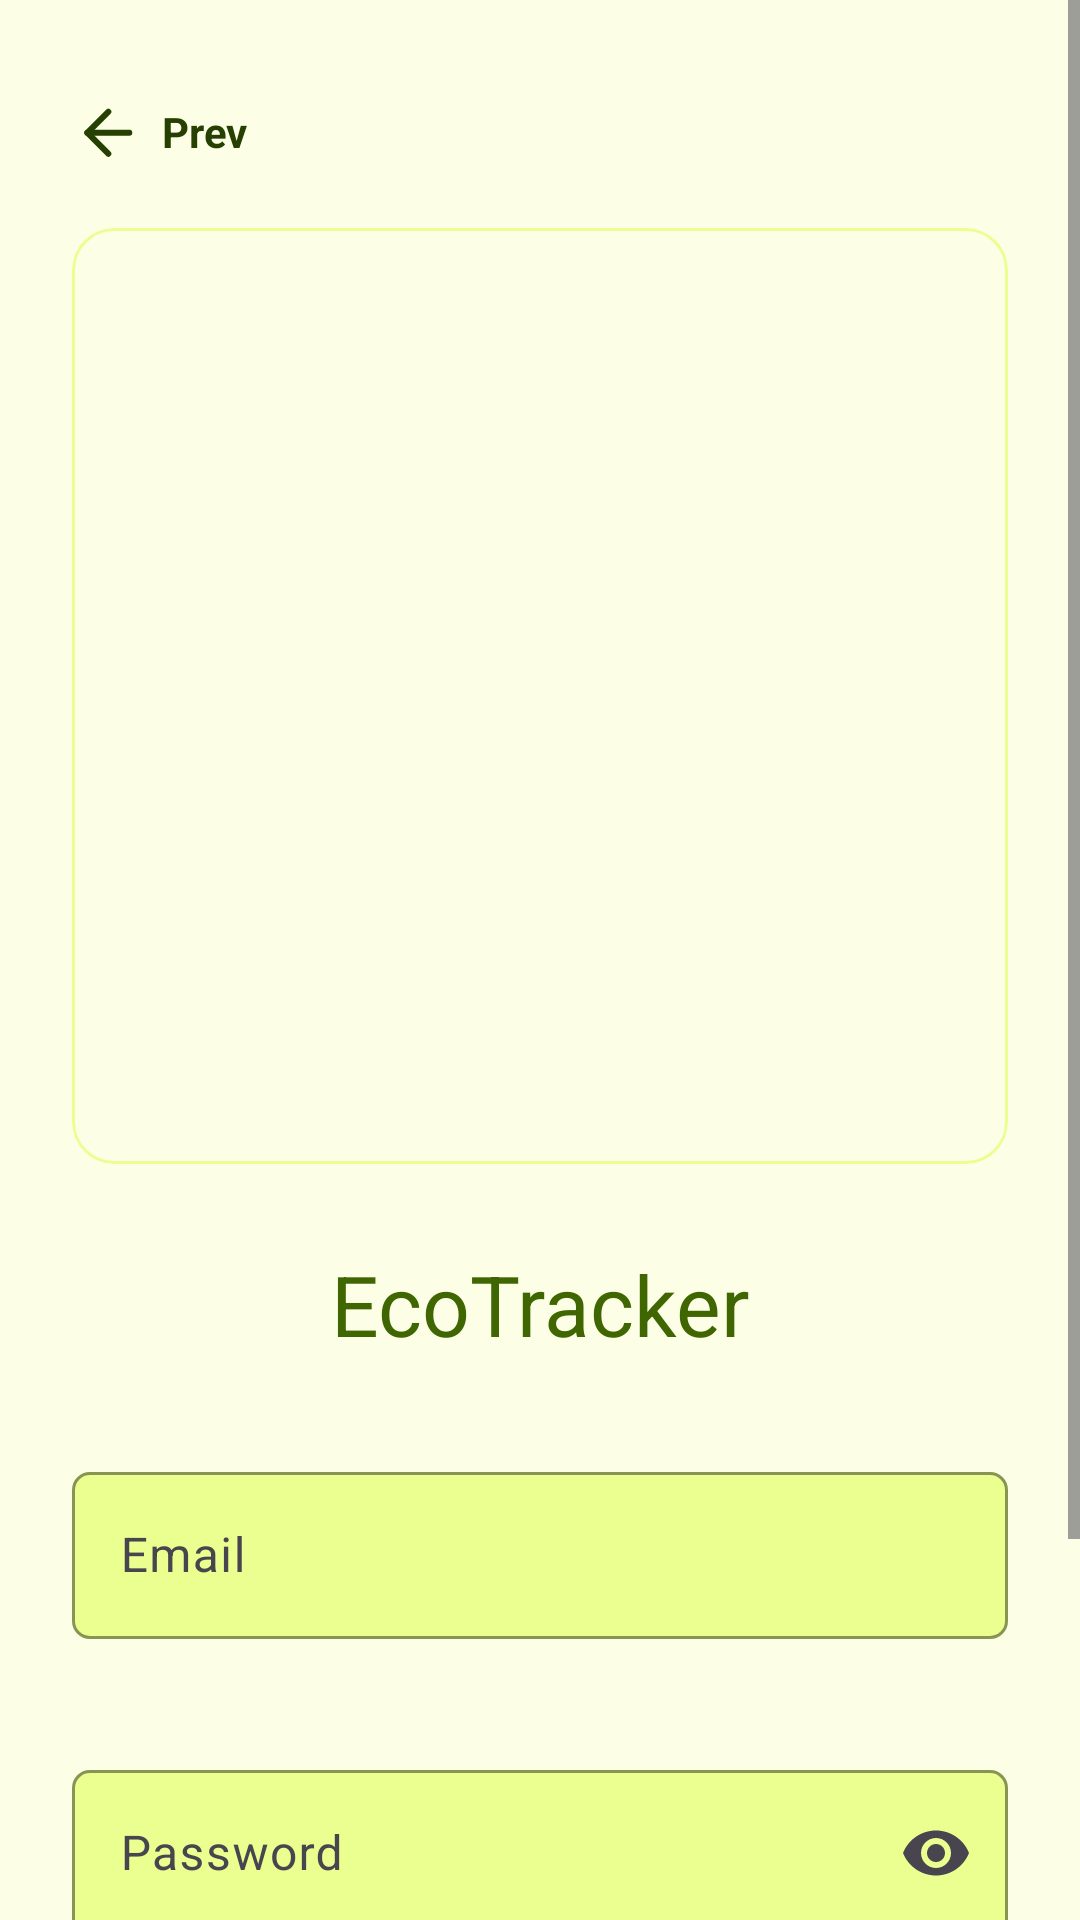

Here is an Android app screen rendered from its layout file. Give the layout XML and the strings, colors and styles it references.
<!-- AndroidManifest.xml: application theme Theme.EcoTracker -->
<!-- res/layout/activity_sign_in.xml -->
<?xml version="1.0" encoding="utf-8"?>
<ScrollView xmlns:android="http://schemas.android.com/apk/res/android"
    xmlns:app="http://schemas.android.com/apk/res-auto"
    xmlns:tools="http://schemas.android.com/tools"
    android:layout_width="match_parent"
    android:layout_height="match_parent"
    android:background="@color/lime_1"
    android:fillViewport="true">

    <androidx.constraintlayout.widget.ConstraintLayout
        android:layout_width="match_parent"
        android:layout_height="wrap_content"
        android:paddingStart="24dp"
        android:paddingTop="32dp"
        android:paddingEnd="24dp"
        android:paddingBottom="32dp">

        <TextView
            android:id="@+id/backLink"
            android:layout_width="wrap_content"
            android:layout_height="wrap_content"
            android:drawableStart="@drawable/ic_arrow_left"
            android:drawablePadding="6dp"
            android:gravity="center_vertical"
            android:text="@string/back"
            android:textColor="@color/lime_10"
            android:textSize="14sp"
            android:textStyle="bold"
            app:layout_constraintStart_toStartOf="parent"
            app:layout_constraintTop_toTopOf="parent" />

        <com.google.android.material.card.MaterialCardView
            android:id="@+id/heroCard"
            android:layout_width="0dp"
            android:layout_height="0dp"
            android:layout_marginTop="20dp"
            app:cardBackgroundColor="@android:color/transparent"
            app:cardCornerRadius="14dp"
            app:cardElevation="0dp"
            app:layout_constraintDimensionRatio="1:1"
            app:layout_constraintEnd_toEndOf="parent"
            app:layout_constraintStart_toStartOf="parent"
            app:layout_constraintTop_toBottomOf="@id/backLink"
            app:strokeColor="@color/lime_3"
            app:strokeWidth="1dp">

            <ImageView
                android:id="@+id/signInHeroImage"
                android:layout_width="match_parent"
                android:layout_height="match_parent"
                android:contentDescription="@string/sign_in_title"
                android:scaleType="centerCrop"
                tools:src="@drawable/ic_eco_shield" />
        </com.google.android.material.card.MaterialCardView>

        <TextView
            android:id="@+id/signInTitle"
            android:layout_width="wrap_content"
            android:layout_height="wrap_content"
            android:layout_marginTop="28dp"
            android:text="@string/app_name"
            android:textColor="@color/lime_9"
            android:textSize="28sp"
            app:layout_constraintEnd_toEndOf="parent"
            app:layout_constraintStart_toStartOf="parent"
            app:layout_constraintTop_toBottomOf="@id/heroCard" />

        <com.google.android.material.textfield.TextInputLayout
            android:id="@+id/emailLayout"
            style="@style/Widget.Material3.TextInputLayout.OutlinedBox"
            android:layout_width="0dp"
            android:layout_height="wrap_content"
            android:layout_marginTop="32dp"
            app:boxBackgroundColor="@color/lime_3"
            app:boxCornerRadiusBottomEnd="6dp"
            app:boxCornerRadiusBottomStart="6dp"
            app:boxCornerRadiusTopEnd="6dp"
            app:boxCornerRadiusTopStart="6dp"
            app:boxStrokeColor="@color/lime_6"
            app:errorEnabled="true"
            app:errorTextColor="@color/chart_red"
            app:hintTextColor="@color/lime_8"
            app:layout_constraintEnd_toEndOf="parent"
            app:layout_constraintStart_toStartOf="parent"
            app:layout_constraintTop_toBottomOf="@id/signInTitle">

            <com.google.android.material.textfield.TextInputEditText
                android:id="@+id/emailInput"
                android:layout_width="match_parent"
                android:layout_height="wrap_content"
                android:hint="@string/email"
                android:imeOptions="actionNext"
                android:inputType="textEmailAddress"
                android:maxLines="1"
                android:textColor="@color/lime_10"
                android:textColorHint="@color/lime_8" />
        </com.google.android.material.textfield.TextInputLayout>

        <com.google.android.material.textfield.TextInputLayout
            android:id="@+id/passwordLayout"
            style="@style/Widget.Material3.TextInputLayout.OutlinedBox"
            android:layout_width="0dp"
            android:layout_height="wrap_content"
            android:layout_marginTop="18dp"
            app:boxBackgroundColor="@color/lime_3"
            app:boxCornerRadiusBottomEnd="6dp"
            app:boxCornerRadiusBottomStart="6dp"
            app:boxCornerRadiusTopEnd="6dp"
            app:boxCornerRadiusTopStart="6dp"
            app:boxStrokeColor="@color/lime_6"
            app:endIconMode="password_toggle"
            app:errorEnabled="true"
            app:errorTextColor="@color/chart_red"
            app:hintTextColor="@color/lime_8"
            app:layout_constraintEnd_toEndOf="parent"
            app:layout_constraintStart_toStartOf="parent"
            app:layout_constraintTop_toBottomOf="@id/emailLayout">

            <com.google.android.material.textfield.TextInputEditText
                android:id="@+id/passwordInput"
                android:layout_width="match_parent"
                android:layout_height="wrap_content"
                android:hint="@string/password"
                android:imeOptions="actionDone"
                android:inputType="textPassword"
                android:maxLines="1"
                android:textColor="@color/lime_10"
                android:textColorHint="@color/lime_8" />
        </com.google.android.material.textfield.TextInputLayout>

        <TextView
            android:id="@+id/forgotPasswordLink"
            android:layout_width="wrap_content"
            android:layout_height="wrap_content"
            android:layout_marginTop="8dp"
            android:text="@string/forgot_password"
            android:textColor="@color/lime_7"
            android:textSize="12sp"
            app:layout_constraintEnd_toEndOf="parent"
            app:layout_constraintTop_toBottomOf="@id/passwordLayout" />

        <com.google.android.material.button.MaterialButton
            android:id="@+id/signInButton"
            android:layout_width="0dp"
            android:layout_height="52dp"
            android:layout_marginTop="24dp"
            android:enabled="false"
            android:text="@string/sign_in"
            android:textAllCaps="false"
            android:textColor="@color/sign_in_button_text"
            android:textSize="18sp"
            app:backgroundTint="@color/lime_9"
            app:cornerRadius="6dp"
            app:layout_constraintEnd_toEndOf="parent"
            app:layout_constraintStart_toStartOf="parent"
            app:layout_constraintTop_toBottomOf="@id/forgotPasswordLink" />

    </androidx.constraintlayout.widget.ConstraintLayout>
</ScrollView>
<!-- resources referenced by this layout -->
<resources>
  <color name="chart_red">#EA3E48</color>
  <color name="lime_1">#FCFFE6</color>
  <color name="lime_10">#254000</color>
  <color name="lime_3">#EAFF8F</color>
  <color name="lime_6">#A0D911</color>
  <color name="lime_7">#7CB305</color>
  <color name="lime_8">#5B8C00</color>
  <color name="lime_9">#3F6600</color>
  <!-- drawable ic_arrow_left (drawable) -->
  <?xml version="1.0" encoding="utf-8"?>
  <vector xmlns:android="http://schemas.android.com/apk/res/android"
      android:width="24dp"
      android:height="24dp"
      android:viewportWidth="24"
      android:viewportHeight="24">
  
      <path
          android:fillColor="@android:color/transparent"
          android:pathData="M19.1011,12.2603H5.10107"
          android:strokeColor="#254000"
          android:strokeLineCap="round"
          android:strokeLineJoin="round"
          android:strokeWidth="2" />
  
      <path
          android:fillColor="@android:color/transparent"
          android:pathData="M12.1011,19.2603L5.10107,12.2603L12.1011,5.26025"
          android:strokeColor="#254000"
          android:strokeLineCap="round"
          android:strokeLineJoin="round"
          android:strokeWidth="2" />
  </vector>
  <!-- drawable ic_eco_shield (drawable) -->
  <?xml version="1.0" encoding="utf-8"?>
  <vector xmlns:android="http://schemas.android.com/apk/res/android"
      android:width="108dp"
      android:height="108dp"
      android:viewportWidth="108"
      android:viewportHeight="108">
      <path
          android:fillColor="#FFFFFFFF"
          android:pathData="M54,10C42.67,19.33 28,20.67 18,21v20c0,28.78 14.76,44.57 36,57 21.24,-12.43 36,-28.22 36,-57V21c-10,-0.33 -24.67,-1.67 -36,-11z" />
      <path
          android:fillColor="#D3F261"
          android:pathData="M54,21C45.25,27.63 34.42,28.76 26,29v12c0,20.93 9.79,33.38 28,44.53C72.21,74.38 82,61.93 82,41V29c-8.42,-0.24 -19.25,-1.37 -28,-8z" />
      <path
          android:fillColor="#254000"
          android:pathData="M52,31c-3.87,0 -7,3.13 -7,7 0,2.33 1.14,4.39 2.88,5.66C41.84,45.64 38,51.07 38,57.4 38,58.84 39.16,60 40.6,60h26.8c1.44,0 2.6,-1.16 2.6,-2.6 0,-6.33 -3.84,-11.76 -9.88,-13.74C61.86,42.39 63,40.33 63,38c0,-3.87 -3.13,-7 -7,-7h-4z" />
      <path
          android:fillColor="#5B8C00"
          android:pathData="M52,44h4c4.88,0 9,4.12 9,9v1H43v-1c0,-4.88 4.12,-9 9,-9z" />
      <path
          android:fillColor="#254000"
          android:pathData="M53,45h2v17h-2z" />
  </vector>
  <string name="app_name">EcoTracker</string>
  <string name="back">Prev</string>
  <string name="email">Email</string>
  <string name="forgot_password">Forgot password?</string>
  <string name="password">Password</string>
  <string name="sign_in">Sign in</string>
  <string name="sign_in_title">Sign In</string>
  <style name="Theme.EcoTracker" parent="Theme.Material3.Light.NoActionBar">
          <item name="colorPrimary">@color/lime_7</item>
          <item name="colorSecondary">@color/lime_6</item>
          <item name="android:statusBarColor">@color/lime_1</item>
          <item name="android:navigationBarColor">@color/lime_1</item>
          <item name="android:windowLightStatusBar">true</item>
          <item name="android:windowLightNavigationBar">true</item>
      </style>
</resources>
